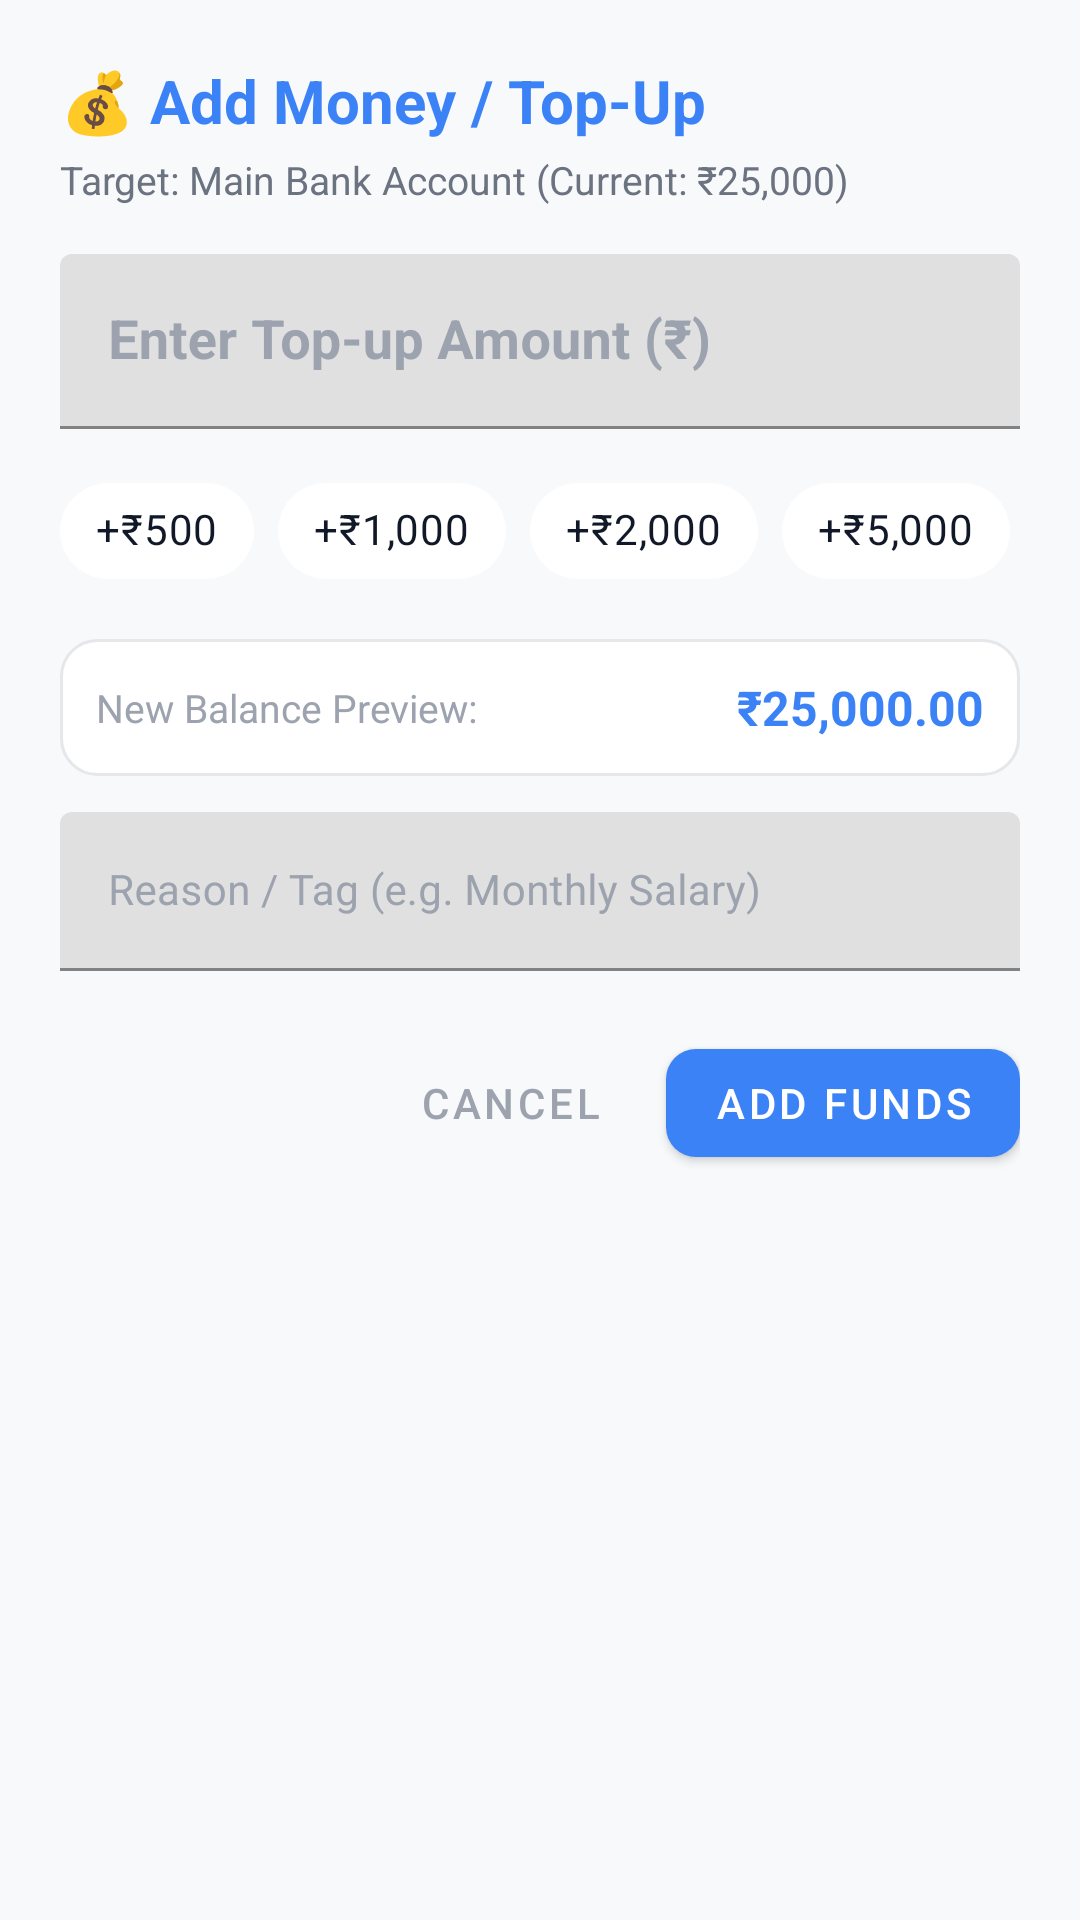

Android layout source for this screen:
<!-- AndroidManifest.xml: application theme Theme.FinTrack -->
<!-- res/layout/dialog_deposit.xml -->
<?xml version="1.0" encoding="utf-8"?>
<LinearLayout 
    xmlns:android="http://schemas.android.com/apk/res/android"
    xmlns:app="http://schemas.android.com/apk/res-auto"
    android:layout_width="match_parent"
    android:layout_height="wrap_content"
    android:orientation="vertical"
    android:background="@drawable/bg_card_dark"
    android:padding="20dp">

    
    <TextView
        android:layout_width="wrap_content"
        android:layout_height="wrap_content"
        android:text="💰 Add Money / Top-Up"
        android:textColor="@color/primary"
        android:textSize="20sp"
        android:textStyle="bold" />

    <TextView
        android:id="@+id/tvDialogWalletName"
        android:layout_width="wrap_content"
        android:layout_height="wrap_content"
        android:layout_marginTop="4dp"
        android:text="Target: Main Bank Account (Current: ₹25,000)"
        android:textColor="@color/text_secondary"
        android:textSize="13sp" />

    
    <com.google.android.material.textfield.TextInputLayout
        android:layout_width="match_parent"
        android:layout_height="wrap_content"
        android:layout_marginTop="16dp"
        app:boxStrokeColor="@color/primary"
        app:hintTextColor="@color/primary"
        android:textColorHint="@color/text_muted">

        <com.google.android.material.textfield.TextInputEditText
            android:id="@+id/etDepositAmount"
            android:layout_width="match_parent"
            android:layout_height="wrap_content"
            android:hint="Enter Top-up Amount (₹)"
            android:inputType="numberDecimal"
            android:textColor="@color/text_primary"
            android:textSize="18sp"
            android:textStyle="bold" />
    </com.google.android.material.textfield.TextInputLayout>

    
    <HorizontalScrollView
        android:layout_width="match_parent"
        android:layout_height="wrap_content"
        android:layout_marginTop="10dp"
        android:scrollbars="none">

        <com.google.android.material.chip.ChipGroup
            android:id="@+id/chipGroupAmounts"
            android:layout_width="wrap_content"
            android:layout_height="wrap_content"
            app:singleLine="true">

            <com.google.android.material.chip.Chip
                android:id="@+id/chip500"
                style="@style/Widget.MaterialComponents.Chip.Action"
                android:layout_width="wrap_content"
                android:layout_height="wrap_content"
                android:text="+₹500"
                android:textColor="@color/text_primary"
                app:chipBackgroundColor="@color/surface_dark" />

            <com.google.android.material.chip.Chip
                android:id="@+id/chip1000"
                style="@style/Widget.MaterialComponents.Chip.Action"
                android:layout_width="wrap_content"
                android:layout_height="wrap_content"
                android:text="+₹1,000"
                android:textColor="@color/text_primary"
                app:chipBackgroundColor="@color/surface_dark" />

            <com.google.android.material.chip.Chip
                android:id="@+id/chip2000"
                style="@style/Widget.MaterialComponents.Chip.Action"
                android:layout_width="wrap_content"
                android:layout_height="wrap_content"
                android:text="+₹2,000"
                android:textColor="@color/text_primary"
                app:chipBackgroundColor="@color/surface_dark" />

            <com.google.android.material.chip.Chip
                android:id="@+id/chip5000"
                style="@style/Widget.MaterialComponents.Chip.Action"
                android:layout_width="wrap_content"
                android:layout_height="wrap_content"
                android:text="+₹5,000"
                android:textColor="@color/text_primary"
                app:chipBackgroundColor="@color/surface_dark" />

            <com.google.android.material.chip.Chip
                android:id="@+id/chip10000"
                style="@style/Widget.MaterialComponents.Chip.Action"
                android:layout_width="wrap_content"
                android:layout_height="wrap_content"
                android:text="+₹10,000"
                android:textColor="@color/text_primary"
                app:chipBackgroundColor="@color/surface_dark" />

            <com.google.android.material.chip.Chip
                android:id="@+id/chip25000"
                style="@style/Widget.MaterialComponents.Chip.Action"
                android:layout_width="wrap_content"
                android:layout_height="wrap_content"
                android:text="+₹25,000"
                android:textColor="@color/text_primary"
                app:chipBackgroundColor="@color/surface_dark" />
        </com.google.android.material.chip.ChipGroup>
    </HorizontalScrollView>

    
    <LinearLayout
        android:layout_width="match_parent"
        android:layout_height="wrap_content"
        android:layout_marginTop="12dp"
        android:background="@drawable/bg_input_field"
        android:orientation="horizontal"
        android:padding="12dp"
        android:gravity="center_vertical">

        <TextView
            android:layout_width="0dp"
            android:layout_height="wrap_content"
            android:layout_weight="1"
            android:text="New Balance Preview:"
            android:textColor="@color/text_muted"
            android:textSize="13sp" />

        <TextView
            android:id="@+id/tvNewBalancePreview"
            android:layout_width="wrap_content"
            android:layout_height="wrap_content"
            android:text="₹25,000.00"
            android:textColor="@color/primary"
            android:textSize="16sp"
            android:textStyle="bold" />
    </LinearLayout>

    
    <com.google.android.material.textfield.TextInputLayout
        android:layout_width="match_parent"
        android:layout_height="wrap_content"
        android:layout_marginTop="12dp"
        app:boxStrokeColor="@color/primary"
        app:hintTextColor="@color/primary"
        android:textColorHint="@color/text_muted">

        <com.google.android.material.textfield.TextInputEditText
            android:id="@+id/etDepositReason"
            android:layout_width="match_parent"
            android:layout_height="wrap_content"
            android:hint="Reason / Tag (e.g. Monthly Salary)"
            android:inputType="textCapWords"
            android:textColor="@color/text_primary"
            android:textSize="14sp" />
    </com.google.android.material.textfield.TextInputLayout>

    
    <LinearLayout
        android:layout_width="match_parent"
        android:layout_height="wrap_content"
        android:layout_marginTop="20dp"
        android:orientation="horizontal"
        android:gravity="end">

        <com.google.android.material.button.MaterialButton
            android:id="@+id/btnCancelDeposit"
            style="@style/Widget.MaterialComponents.Button.TextButton"
            android:layout_width="wrap_content"
            android:layout_height="wrap_content"
            android:text="Cancel"
            android:textColor="@color/text_muted"
            android:layout_marginEnd="8dp" />

        <com.google.android.material.button.MaterialButton
            android:id="@+id/btnConfirmDeposit"
            android:layout_width="wrap_content"
            android:layout_height="wrap_content"
            android:text="Add Funds"
            android:textColor="@color/white"
            app:backgroundTint="@color/primary"
            app:cornerRadius="10dp" />
    </LinearLayout>

</LinearLayout>
<!-- resources referenced by this layout -->
<resources>
  <color name="primary">#3B82F6</color>
  <color name="surface_dark">#FFFFFF</color>
  <color name="text_muted">#9CA3AF</color>
  <color name="text_primary">#111827</color>
  <color name="text_secondary">#6B7280</color>
  <color name="white">#FFFFFF</color>
  <!-- drawable bg_input_field (drawable) -->
  <?xml version="1.0" encoding="utf-8"?>
  <shape xmlns:android="http://schemas.android.com/apk/res/android"
      android:shape="rectangle">
      <solid android:color="@color/surface_input" />
      <stroke
          android:width="1dp"
          android:color="@color/surface_card_border" />
      <corners android:radius="12dp" />
  </shape>
  <style name="Theme.FinTrack" parent="Theme.MaterialComponents.DayNight.NoActionBar">
          
          <item name="colorPrimary">@color/primary</item>
          <item name="colorPrimaryVariant">@color/primary_dark</item>
          <item name="colorOnPrimary">@color/white</item>
          
          
          <item name="colorSecondary">@color/secondary</item>
          <item name="colorSecondaryVariant">@color/accent</item>
          <item name="colorOnSecondary">@color/white</item>
          
          
          <item name="android:statusBarColor">@color/background_light</item>
          <item name="android:windowLightStatusBar" tools:targetApi="m">true</item>
          <item name="android:windowBackground">@color/background_light</item>
          <item name="android:navigationBarColor">@color/background_light</item>
          <item name="android:windowLightNavigationBar" tools:targetApi="o_mr1">true</item>
      </style>
  <color name="surface_input">#FFFFFF</color>
  <color name="surface_card_border">#E5E7EB</color>
  <color name="primary_dark">#2563EB</color>
  <color name="secondary">#6366F1</color>
  <color name="accent">#4F46E5</color>
  <color name="background_light">#F8F9FB</color>
</resources>
